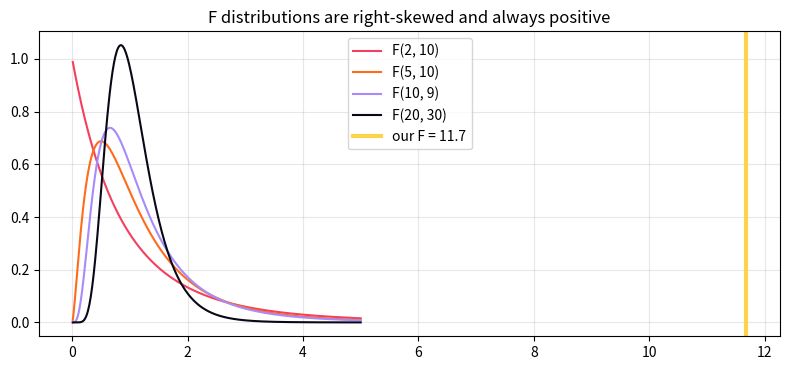

The script that saved this image:
"""
Session 5 · Example 3: Z tests and the F test
--------------------------------------------
Z tests use the standard normal distribution and need a KNOWN population sd
(or a large sample, or proportions):
  1. one-sample z test for a mean with known sigma
  2. two-sample z test for proportions
F test compares two VARIANCES (F = s1^2 / s2^2):
  3. are two machines equally consistent?
  4. a chart of F distributions for several degrees of freedom: session-05_z_and_f_tests.png

Run:  python session-05_z_and_f_tests.py
"""
import numpy as np
from scipy import stats
import matplotlib
matplotlib.use("Agg")
import matplotlib.pyplot as plt

# ---- 1. One-sample z: a flour mill's bags, sigma = 0.15 kg known from years of data -------
n, xbar, mu0, sigma = 50, 9.94, 10.0, 0.15
z = (xbar - mu0) / (sigma / np.sqrt(n))
print(f"1) z = ({xbar} - {mu0}) / ({sigma}/sqrt({n})) = {z:.3f}, two-sided p = {2 * stats.norm.sf(abs(z)):.5f}")

# ---- 2. Two-proportion z: pass rate in two campuses --------------------------------------
x1, n1, x2, n2 = 168, 200, 141, 190
p1, p2 = x1 / n1, x2 / n2
pool = (x1 + x2) / (n1 + n2)
z2 = (p1 - p2) / np.sqrt(pool * (1 - pool) * (1 / n1 + 1 / n2))
print(f"2) Campus A {p1:.1%} vs Campus B {p2:.1%}: z = {z2:.3f}, p = {2 * stats.norm.sf(abs(z2)):.4f}")

# ---- 3. F test for equal variances: fill volumes (ml) from two machines --------------------
m_a = np.array([250.2, 249.8, 250.5, 249.6, 250.1, 250.4, 249.9, 250.0, 250.3, 249.7])
m_b = np.array([251.0, 248.9, 250.8, 249.2, 251.4, 248.6, 250.2, 249.5, 251.1, 248.8, 250.6])
s2a, s2b = m_a.var(ddof=1), m_b.var(ddof=1)
F = s2b / s2a                                   # put the larger variance on top
dfn, dfd = len(m_b) - 1, len(m_a) - 1
p_f = 2 * min(stats.f.sf(F, dfn, dfd), stats.f.cdf(F, dfn, dfd))
print(f"3) Variances: machine A {s2a:.4f}, machine B {s2b:.4f}")
print(f"   F = {F:.3f} with ({dfn}, {dfd}) df; critical F(0.975) = {stats.f.ppf(0.975, dfn, dfd):.3f}; "
      f"two-sided p = {p_f:.5f}")
print("   -> machine B is significantly less consistent" if p_f < 0.05 else "   -> no evidence of a difference")
print(f"   Levene (robust to non-normality) p = {stats.levene(m_a, m_b).pvalue:.5f}")

# ---- 4. Chart of F distributions --------------------------------------------------------
xs = np.linspace(0.01, 5, 400)
fig, ax = plt.subplots(figsize=(8, 3.8))
for (a, b), c in zip([(2, 10), (5, 10), (10, 9), (20, 30)], ["#F43F5E", "#FF6B1A", "#A78BFA", "#0A0716"]):
    ax.plot(xs, stats.f.pdf(xs, a, b), color=c, label=f"F({a}, {b})")
ax.axvline(F, color="#FCD34D", lw=3, label=f"our F = {F:.1f}")
ax.set_title("F distributions are right-skewed and always positive"); ax.legend(); ax.grid(alpha=0.3)
fig.tight_layout(); fig.savefig("session-05_z_and_f_tests.png", dpi=100)
print("Saved chart: session-05_z_and_f_tests.png")
